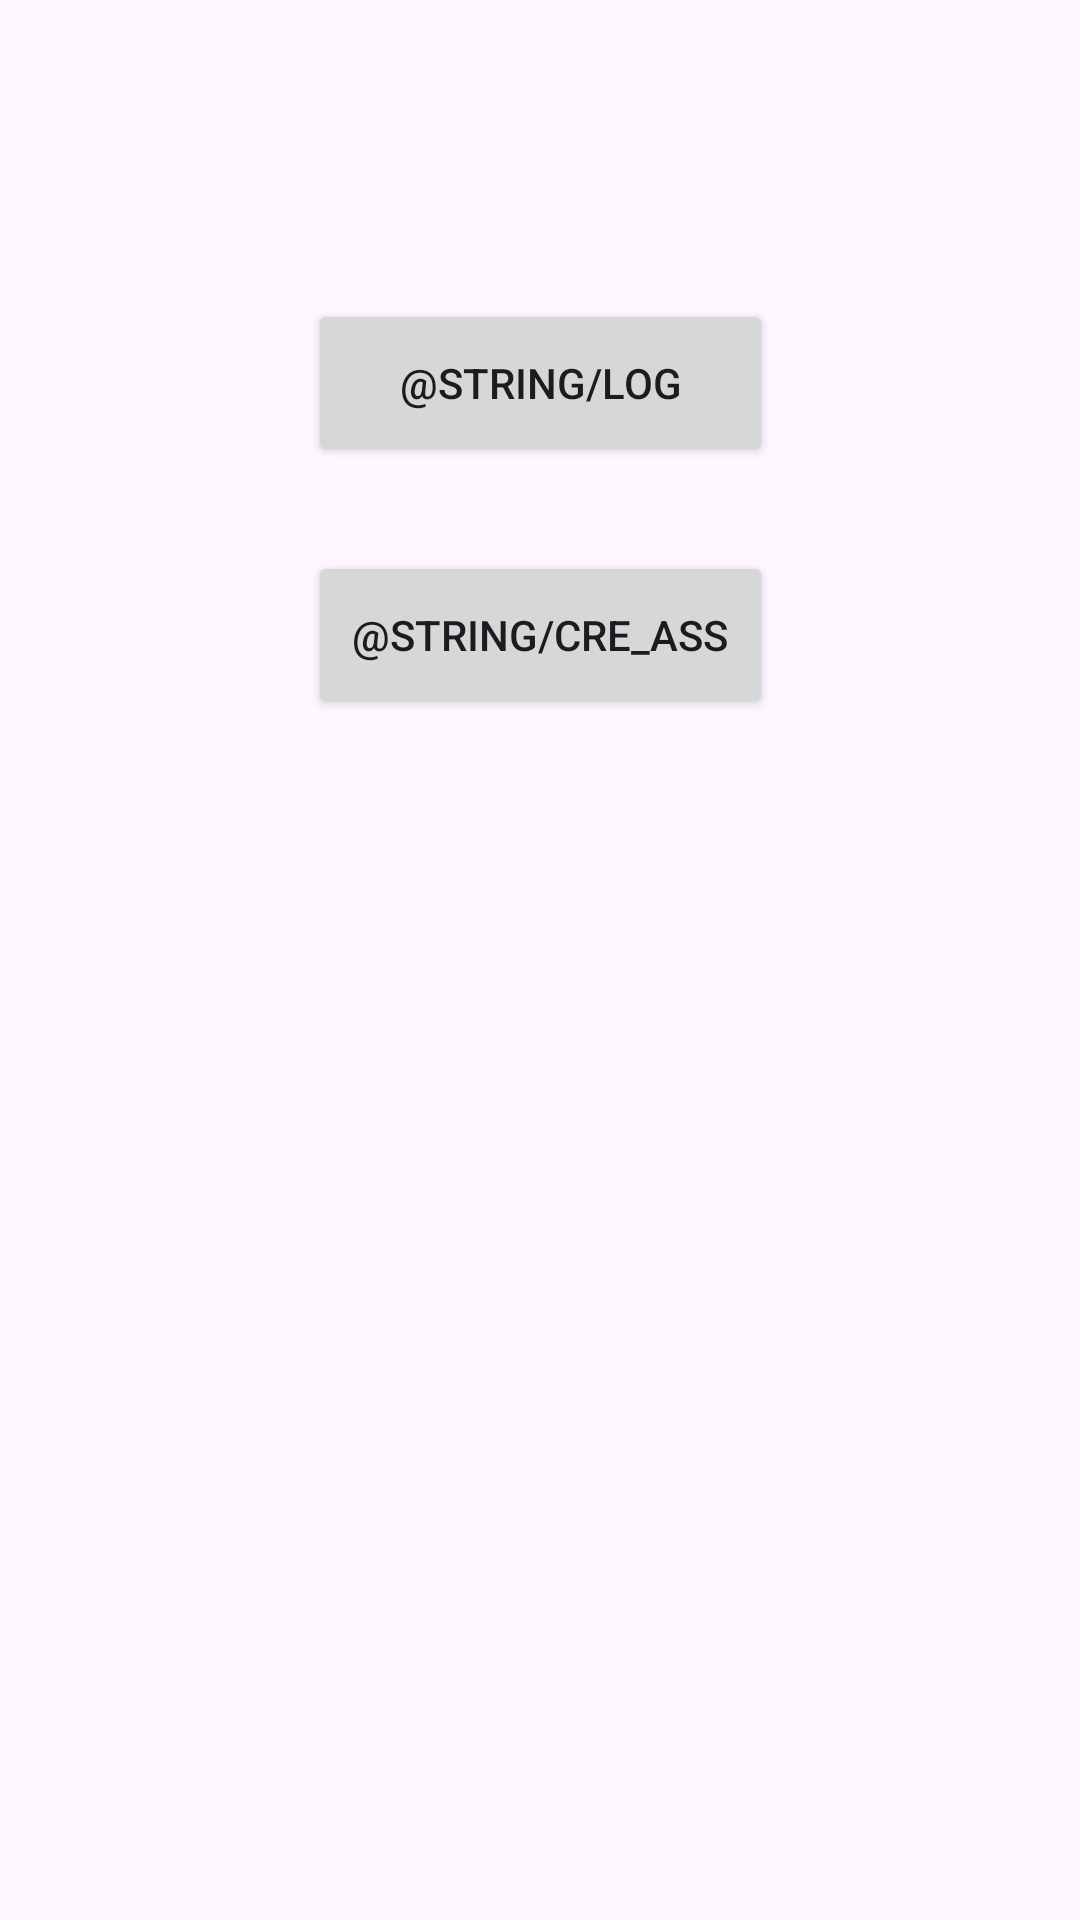

Here is an Android app screen rendered from its layout file. Give the layout XML and the strings, colors and styles it references.
<!-- AndroidManifest.xml: application theme Theme.DogCare -->
<!-- res/layout/activity_main.xml -->
<?xml version="1.0" encoding="utf-8"?>
<androidx.constraintlayout.widget.ConstraintLayout xmlns:android="http://schemas.android.com/apk/res/android"
    xmlns:app="http://schemas.android.com/apk/res-auto"
    xmlns:tools="http://schemas.android.com/tools"
    android:layout_width="match_parent"
    android:layout_height="match_parent"
    tools:context=".MainActivity">

    <ImageView
        android:id="@+id/imageView"
        android:layout_width="239dp"
        android:layout_height="195dp"
        android:layout_marginStart="120dp"
        android:layout_marginTop="108dp"
        android:layout_marginEnd="291dp"
        android:layout_marginBottom="623dp"
        app:layout_constraintBottom_toBottomOf="parent"
        app:layout_constraintEnd_toEndOf="parent"
        app:layout_constraintHorizontal_bias="0.142"
        app:layout_constraintStart_toStartOf="parent"
        app:layout_constraintTop_toTopOf="parent"
        app:layout_constraintVertical_bias="0.2"
        app:srcCompat="@drawable/logo_full" />

    <Button
        android:id="@+id/button"
        android:layout_width="155dp"
        android:layout_height="56dp"
        android:text="@string/log"
        app:layout_constraintBottom_toBottomOf="parent"
        app:layout_constraintEnd_toEndOf="parent"
        app:layout_constraintStart_toStartOf="parent"
        app:layout_constraintTop_toBottomOf="@+id/imageView"
        app:layout_constraintVertical_bias="0.255" />

    <Button
        android:id="@+id/button2"
        android:layout_width="155dp"
        android:layout_height="56dp"
        android:layout_marginTop="28dp"
        android:text="@string/cre_ass"
        app:layout_constraintBottom_toBottomOf="parent"
        app:layout_constraintEnd_toEndOf="parent"
        app:layout_constraintStart_toStartOf="parent"
        app:layout_constraintTop_toBottomOf="@+id/button"
        app:layout_constraintVertical_bias="0.0" />
</androidx.constraintlayout.widget.ConstraintLayout>
<!-- resources referenced by this layout -->
<resources>
  <!-- drawable logo_full: png bitmap (drawable, 299994 bytes) -->
  <style name="Theme.DogCare" parent="Base.Theme.DogCare" />
  <style name="Base.Theme.DogCare" parent="Theme.Material3.DayNight.NoActionBar">
          
          
      </style>
</resources>
